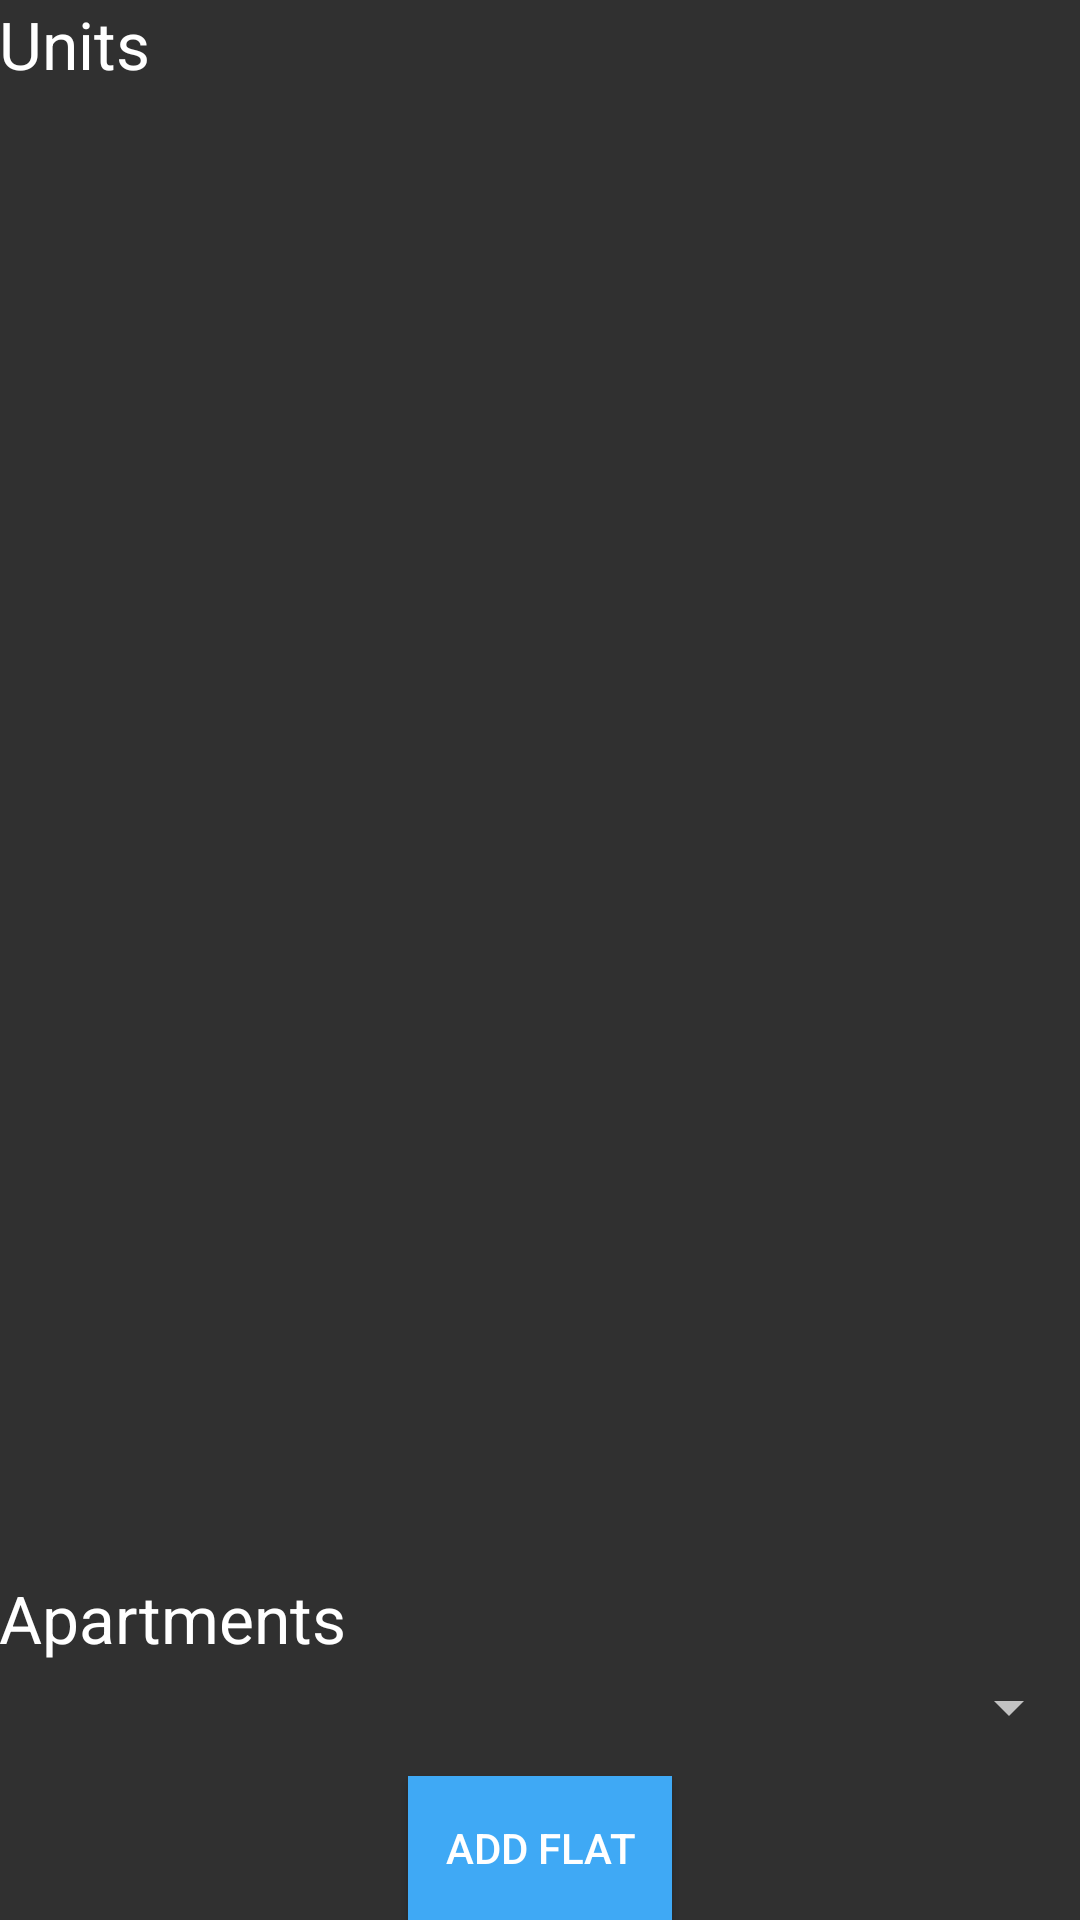

Here is an Android app screen rendered from its layout file. Give the layout XML and the strings, colors and styles it references.
<!-- AndroidManifest.xml: application theme AppTheme -->
<!-- res/layout/activity_landlord_home_page.xml -->
<android.support.v4.widget.DrawerLayout xmlns:android="http://schemas.android.com/apk/res/android"
    xmlns:tools="http://schemas.android.com/tools"
    android:id="@+id/activity_landlord_home_page"
    android:layout_width="match_parent"
    android:layout_height="match_parent" >
    
	<RelativeLayout
	    android:layout_width="match_parent"
	    android:layout_height="match_parent"
	    android:paddingBottom="@dimen/activity_vertical_margin"
	    android:paddingLeft="@dimen/activity_horizontal_margin"
	    android:paddingRight="@dimen/activity_horizontal_margin"
	    android:paddingTop="@dimen/activity_vertical_margin"
	    tools:context="com.example.flatemateapartmentmanager.LandlordHomePage" >
	
	    <ScrollView
	        android:id="@+id/scrollForUnitsLandLordHome"
	        android:layout_width="fill_parent"
	        android:layout_height="190dp"
	        android:fillViewport="true" >
	    </ScrollView>
	
	    <TextView
	        android:id="@+id/Units_Heading"
	        android:layout_width="match_parent"
	        android:layout_height="25dp"
	        android:layout_alignLeft="@+id/scrollForUnitsLandLordHome"
	        android:layout_alignParentTop="true"
	        android:text="Units"
	        android:textAppearance="?android:attr/textAppearanceLarge" />
	
	    <Spinner
	        android:id="@+id/apartment_id_spinner"
	        android:layout_width="fill_parent"
	        android:layout_height="30dp"
	        android:layout_alignBottom="@+id/addNewUnitButton"
	        android:layout_alignLeft="@+id/scrollForUnitsLandLordHome"
	        android:layout_marginBottom="56dp"
	        android:spinnerMode="dropdown" />
	
	    <Button
	        android:id="@+id/addNewUnitButton"
	        style="@style/centerBlueButton"
	        android:layout_width="wrap_content"
	        android:layout_height="wrap_content"
	        android:layout_alignParentBottom="true"
	        android:layout_centerHorizontal="true"
	        android:text="Add Flat" />
	
	    <TableLayout
	        android:id="@+id/flatButtonsLHP"
	        android:layout_width="match_parent"
	        android:layout_height="164dp"
	        android:layout_above="@+id/apartmentsTextView"
	        android:layout_alignLeft="@+id/apartment_id_spinner"
	        android:layout_below="@+id/Units_Heading" >
	
	    </TableLayout>
	
	    <TextView
	        android:id="@+id/apartmentsTextView"
	        android:layout_width="wrap_content"
	        android:layout_height="wrap_content"
	        android:layout_above="@+id/apartment_id_spinner"
	        android:layout_alignLeft="@+id/apartment_id_spinner"
	        android:text="Apartments"
	        android:textAppearance="?android:attr/textAppearanceLarge" />
	
	</RelativeLayout>
	
    <ListView
       android:id="@+id/navList"
       style="@style/menuBar" />

</android.support.v4.widget.DrawerLayout>
<!-- resources referenced by this layout -->
<resources>
  <style name="centerBlueButton">
          <item name="android:layout_width">100dp</item>
          <item name="android:layout_height">wrap_content</item>
          <item name="android:layout_marginTop">200dp</item>
          <item name="android:layout_centerHorizontal">true</item>
          <item name="android:background">#3fa9f5</item>
      </style>
  <style name="menuBar">
          <item name="android:textColorHint">#ffffff</item>
          <item name="android:background">#000000</item>
          <item name="android:layout_width">200dp</item>
          <item name="android:layout_height">match_parent</item>
          <item name="android:layout_gravity">left|start</item>
      </style>
  <style name="AppTheme" parent="AppBaseTheme">
          
      </style>
  <style name="AppBaseTheme" parent="android:Theme.Light">
          
      </style>
</resources>
